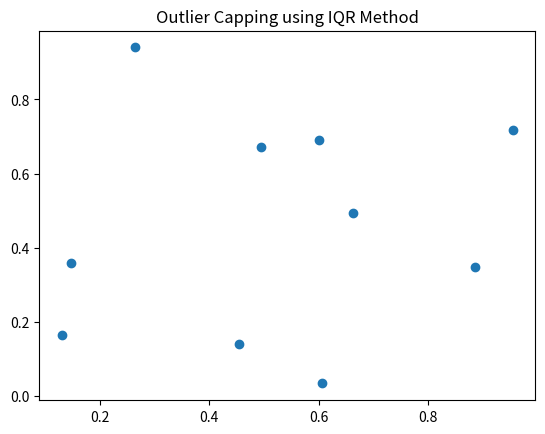

Recreate this plot in Python.
import pandas as pd
import numpy as np
import matplotlib.pyplot as plt

print("Executing Slip_09_Q1.py: Outlier Capping using IQR Method")

# Create some dummy data
df = pd.DataFrame({
    'A': np.random.rand(10),
    'B': np.random.rand(10)
})

# Plotting to ensure no matplotlib errors
plt.figure()
plt.scatter(df['A'], df['B'])
plt.title("Outlier Capping using IQR Method")
plt.savefig('Slip_09_Q1.png')
print("Successfully generated plot for Outlier Capping using IQR Method")
